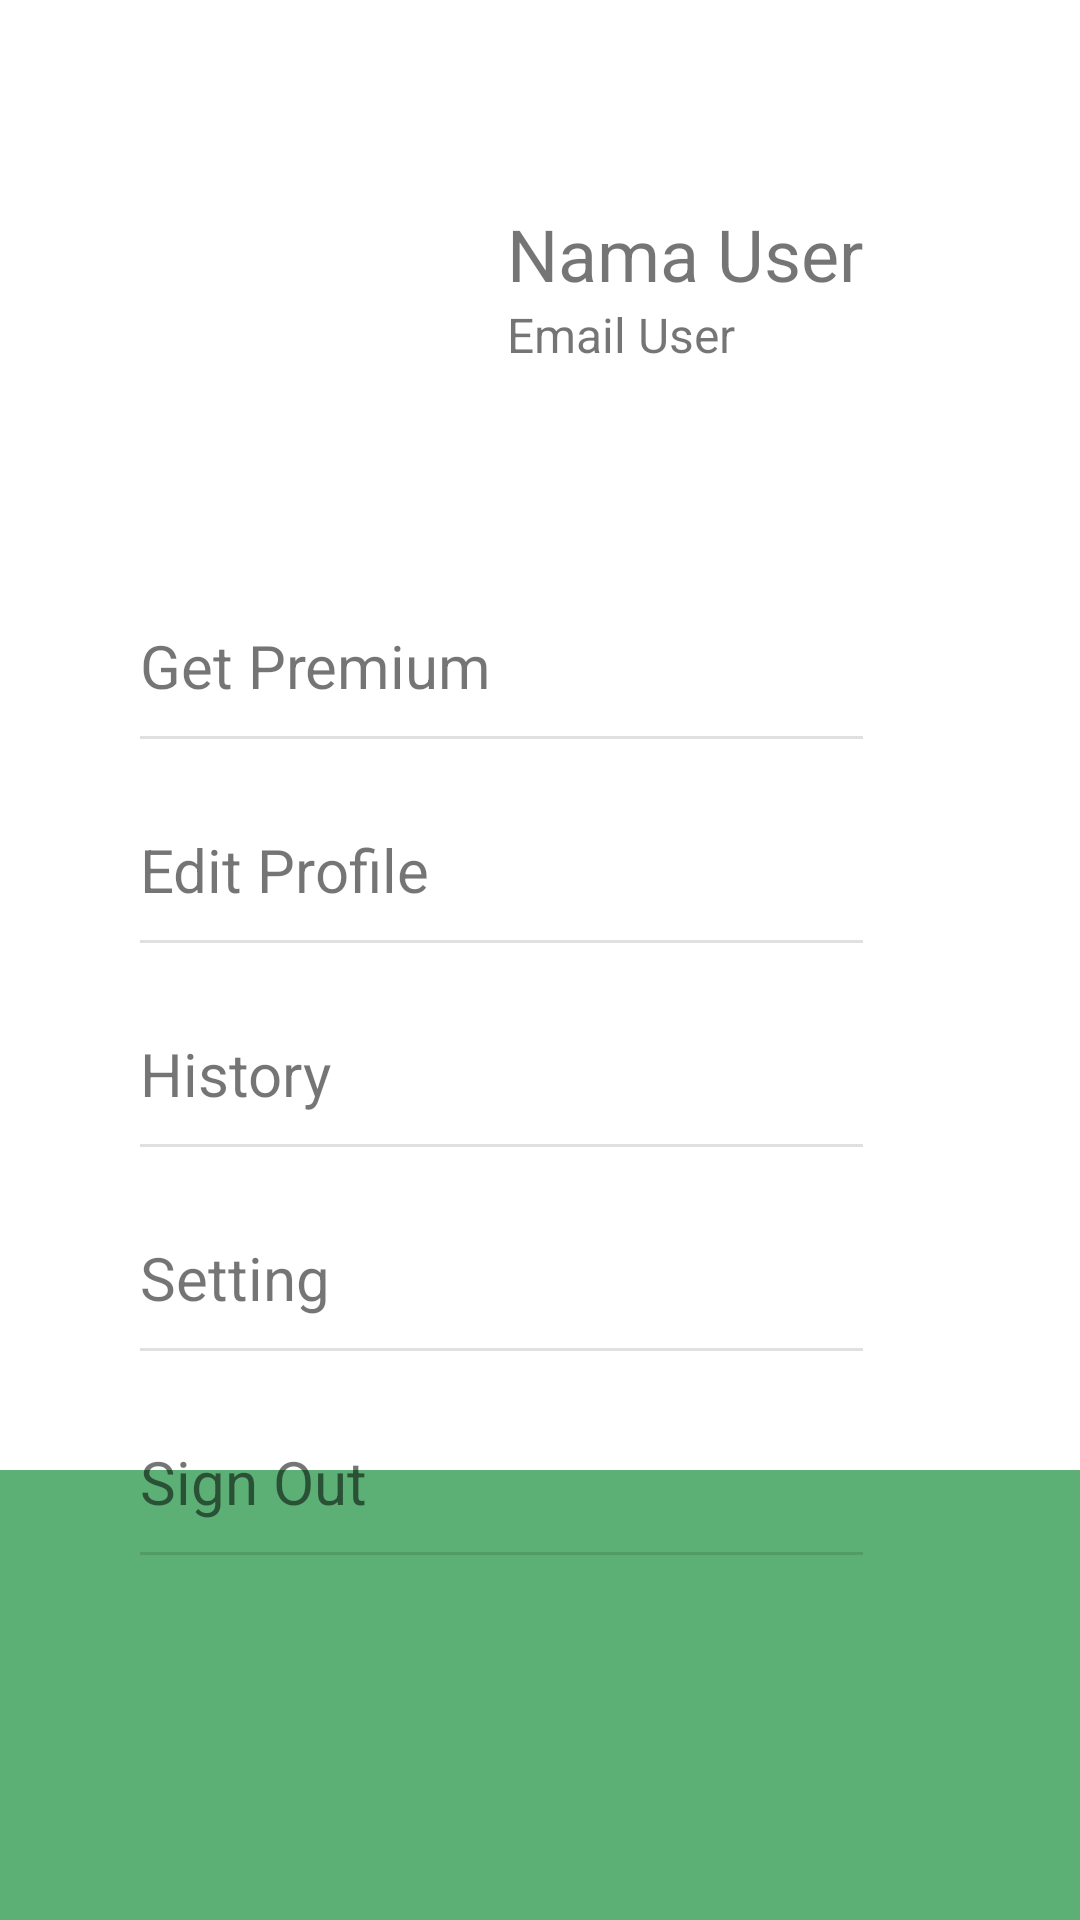

Write the Android layout XML for this screen, with the resource values it uses.
<!-- AndroidManifest.xml: application theme Theme.NuSaNutritionScan -->
<!-- res/layout/fragment_notifications.xml -->
<?xml version="1.0" encoding="utf-8"?>
<androidx.constraintlayout.widget.ConstraintLayout xmlns:android="http://schemas.android.com/apk/res/android"
    xmlns:app="http://schemas.android.com/apk/res-auto"
    xmlns:tools="http://schemas.android.com/tools"
    android:layout_width="match_parent"
    android:layout_height="match_parent"
    tools:context=".ui.notifications.NotificationsFragment"
    tools:layout_editor_absoluteX="0dp"
    tools:layout_editor_absoluteY="58dp">

    <LinearLayout
        android:id="@+id/green_field_profile"
        android:layout_width="0dp"
        android:layout_height="150dp"
        android:background="@color/green"
        android:orientation="vertical"
        app:layout_constraintBottom_toBottomOf="parent"
        app:layout_constraintEnd_toEndOf="parent"
        app:layout_constraintHorizontal_bias="0.0"
        app:layout_constraintStart_toStartOf="parent" />

    <ImageView
        android:id="@+id/imageProfile"
        android:layout_width="101dp"
        android:layout_height="108dp"
        app:layout_constraintBottom_toTopOf="@+id/green_field_profile"
        app:layout_constraintEnd_toEndOf="parent"
        app:layout_constraintHorizontal_bias="0.18"
        app:layout_constraintStart_toStartOf="parent"
        app:layout_constraintTop_toTopOf="parent"
        app:layout_constraintVertical_bias="0.137"
        app:layout_editor_absoluteX="0dp"
        app:srcCompat="@drawable/ic_baseline_person_24dp"
        tools:ignore="ImageContrastCheck"
        android:contentDescription="photoProfile"/>

    <TextView
        android:id="@+id/nameProfile"
        android:layout_width="wrap_content"
        android:layout_height="wrap_content"
        android:layout_marginTop="16dp"
        android:text="Nama User"
        android:textSize="24dp"
        app:layout_constraintEnd_toEndOf="parent"
        app:layout_constraintHorizontal_bias="0.228"
        app:layout_constraintStart_toEndOf="@+id/imageProfile"
        app:layout_constraintTop_toTopOf="@+id/imageProfile" />

    <TextView
        android:id="@+id/emailProfile"
        android:layout_width="wrap_content"
        android:layout_height="wrap_content"
        android:text="Email User"
        android:textSize="16sp"
        app:layout_constraintStart_toStartOf="@+id/nameProfile"
        app:layout_constraintTop_toBottomOf="@+id/nameProfile" />

    <View
        android:id="@+id/divider_get_premium"
        android:layout_width="0dp"
        android:layout_height="1dp"
        android:layout_marginTop="10dp"
        android:background="?android:attr/listDivider"
        app:layout_constraintEnd_toEndOf="@+id/nameProfile"
        app:layout_constraintStart_toStartOf="@+id/text_get_premium"
        app:layout_constraintTop_toBottomOf="@+id/text_get_premium" />

    <TextView
        android:id="@+id/text_get_premium"
        android:layout_width="wrap_content"
        android:layout_height="wrap_content"
        android:layout_marginTop="48dp"
        android:textSize="20sp"
        android:text="Get Premium"
        app:layout_constraintStart_toStartOf="@+id/imageProfile"
        app:layout_constraintTop_toBottomOf="@+id/imageProfile" />

    <View
        android:id="@+id/divider_edit_profile"
        android:layout_width="0dp"
        android:layout_height="1dp"
        android:layout_marginTop="10dp"
        android:background="?android:attr/listDivider"
        app:layout_constraintEnd_toEndOf="@+id/nameProfile"
        app:layout_constraintStart_toStartOf="@+id/text_edit_profile"
        app:layout_constraintTop_toBottomOf="@+id/text_edit_profile" />

    <TextView
        android:id="@+id/text_edit_profile"
        android:layout_width="wrap_content"
        android:layout_height="wrap_content"
        android:layout_marginTop="30dp"
        android:textSize="20sp"
        android:text="Edit Profile"
        app:layout_constraintStart_toStartOf="@+id/imageProfile"
        app:layout_constraintTop_toBottomOf="@+id/divider_get_premium" />

    <View
        android:id="@+id/divider_history"
        android:layout_width="0dp"
        android:layout_height="1dp"
        android:layout_marginTop="10dp"
        android:background="?android:attr/listDivider"
        app:layout_constraintEnd_toEndOf="@+id/nameProfile"
        app:layout_constraintStart_toStartOf="@+id/text_history"
        app:layout_constraintTop_toBottomOf="@+id/text_history" />

    <TextView
        android:id="@+id/text_history"
        android:layout_width="wrap_content"
        android:layout_height="wrap_content"
        android:layout_marginTop="30dp"
        android:textSize="20sp"
        android:text="History"
        app:layout_constraintStart_toStartOf="@+id/imageProfile"
        app:layout_constraintTop_toBottomOf="@+id/divider_edit_profile" />

    <View
        android:id="@+id/divider_settings"
        android:layout_width="0dp"
        android:layout_height="1dp"
        android:layout_marginTop="10dp"
        android:background="?android:attr/listDivider"
        app:layout_constraintEnd_toEndOf="@+id/nameProfile"
        app:layout_constraintStart_toStartOf="@+id/text_settings"
        app:layout_constraintTop_toBottomOf="@+id/text_settings" />

    <TextView
        android:id="@+id/text_settings"
        android:layout_width="wrap_content"
        android:layout_height="wrap_content"
        android:layout_marginTop="30dp"
        android:textSize="20sp"
        android:text="Setting"
        app:layout_constraintStart_toStartOf="@+id/imageProfile"
        app:layout_constraintTop_toBottomOf="@+id/divider_history" />

    <View
        android:id="@+id/divider_sign_out"
        android:layout_width="0dp"
        android:layout_height="1dp"
        android:layout_marginTop="10dp"
        android:background="?android:attr/listDivider"
        app:layout_constraintEnd_toEndOf="@+id/nameProfile"
        app:layout_constraintStart_toStartOf="@+id/text_sign_out"
        app:layout_constraintTop_toBottomOf="@+id/text_sign_out" />

    <TextView
        android:id="@+id/text_sign_out"
        android:layout_width="wrap_content"
        android:layout_height="wrap_content"
        android:layout_marginTop="30dp"
        android:textSize="20sp"
        android:text="Sign Out"
        app:layout_constraintStart_toStartOf="@+id/imageProfile"
        app:layout_constraintTop_toBottomOf="@+id/divider_settings" />


</androidx.constraintlayout.widget.ConstraintLayout>
<!-- resources referenced by this layout -->
<resources>
  <color name="green">#5DB075</color>
  <style name="Theme.NuSaNutritionScan" parent="Theme.MaterialComponents.DayNight.DarkActionBar">
          
          <item name="colorPrimary">@color/green</item>
          <item name="colorPrimaryVariant">@color/purple_700</item>
          <item name="colorOnPrimary">@color/white</item>
          
          <item name="colorSecondary">@color/teal_200</item>
          <item name="colorSecondaryVariant">@color/teal_700</item>
          <item name="colorOnSecondary">@color/black</item>
          
          <item name="android:statusBarColor">?attr/colorPrimaryVariant</item>
          
      </style>
  <color name="purple_700">#FF3700B3</color>
  <color name="white">#FFFFFFFF</color>
  <color name="teal_200">#FF03DAC5</color>
  <color name="teal_700">#FF018786</color>
  <color name="black">#FF000000</color>
</resources>
